Image classification data set "data" (An-Yan-d/which_is_natural on GitHub). Class labels (2): natural, artificial.

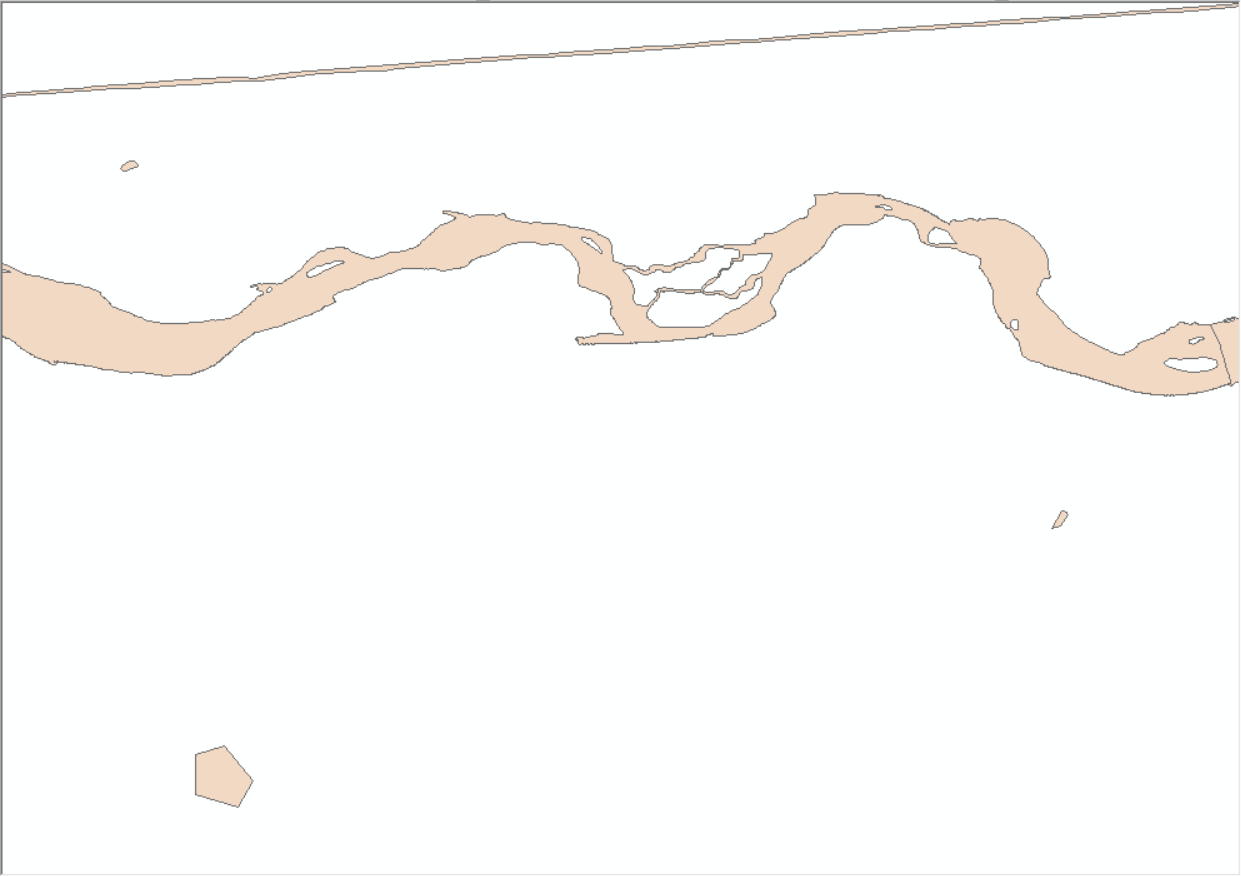
Label: natural

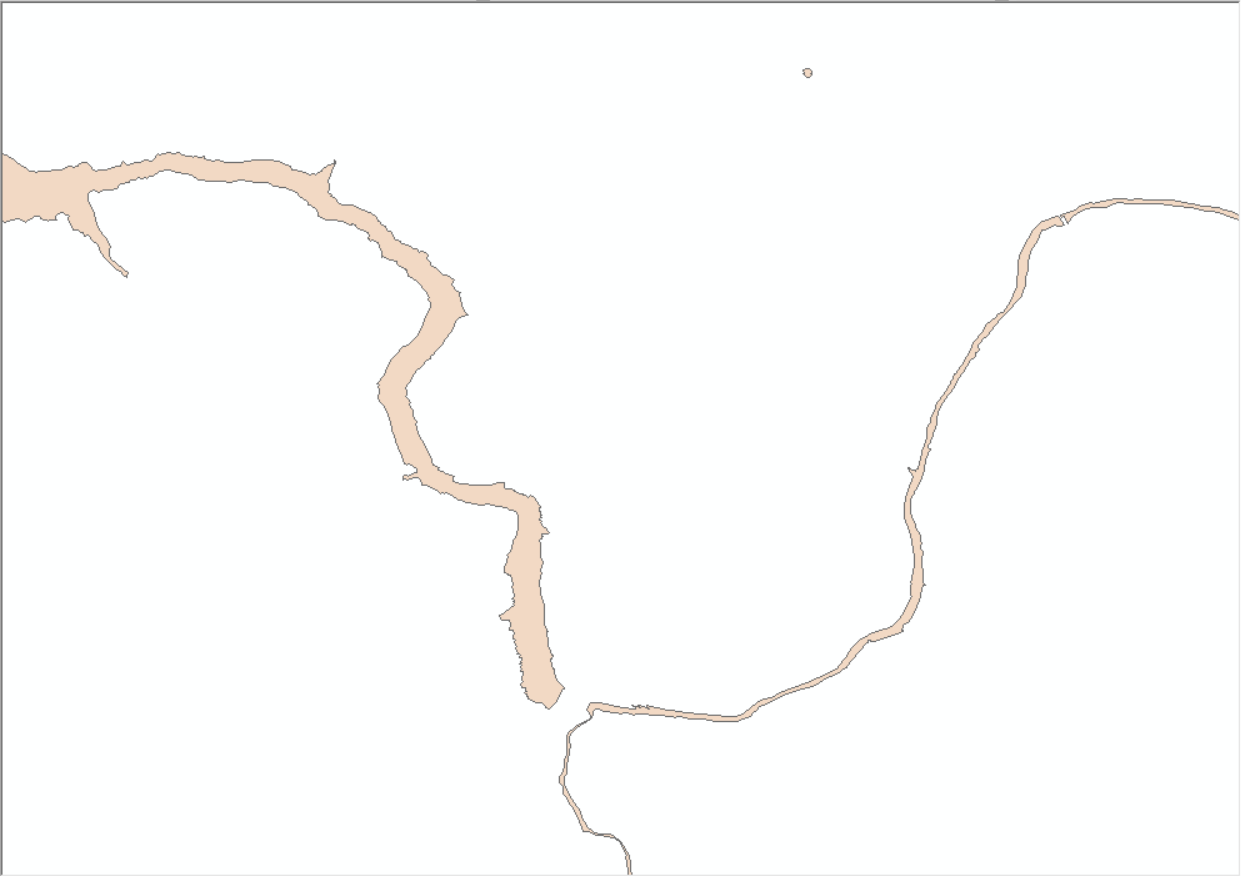
Label: natural

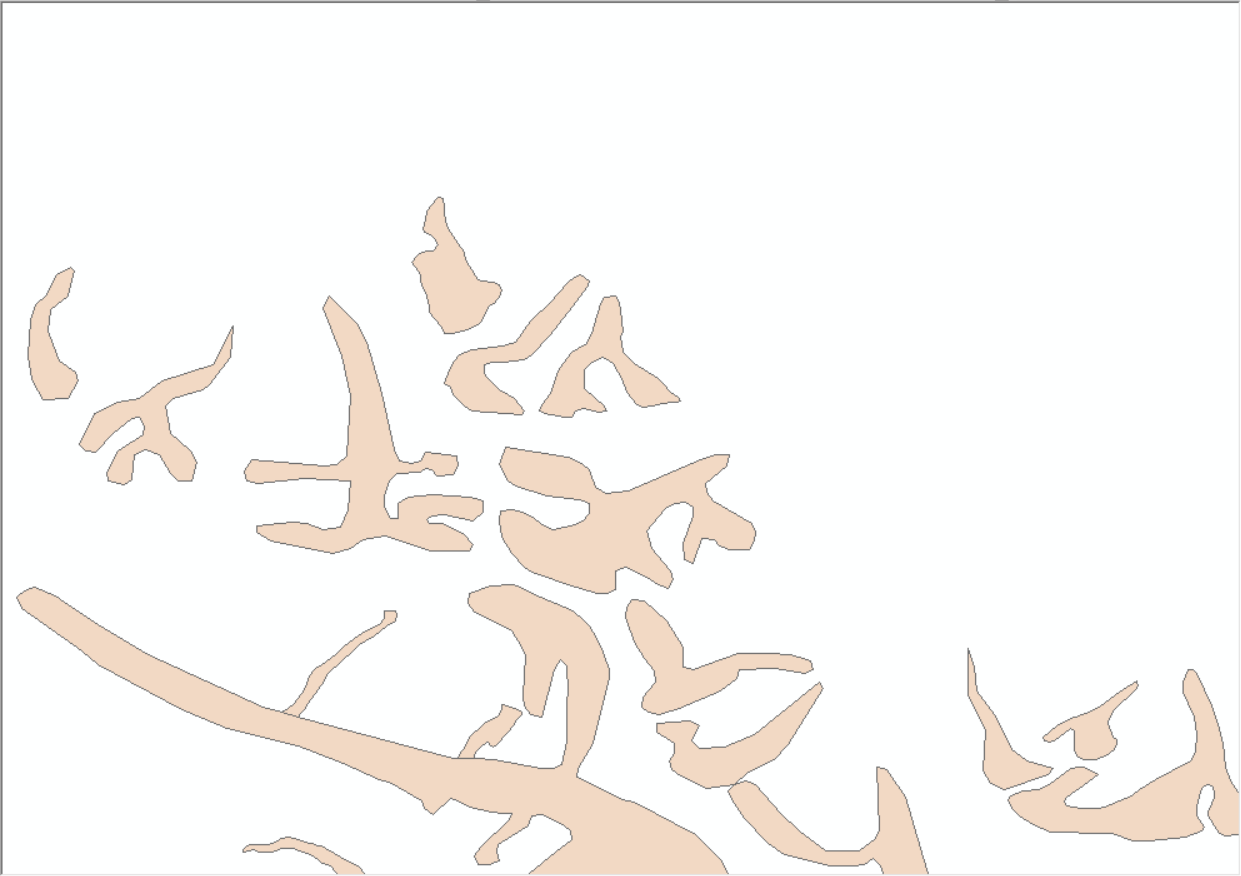
Label: natural

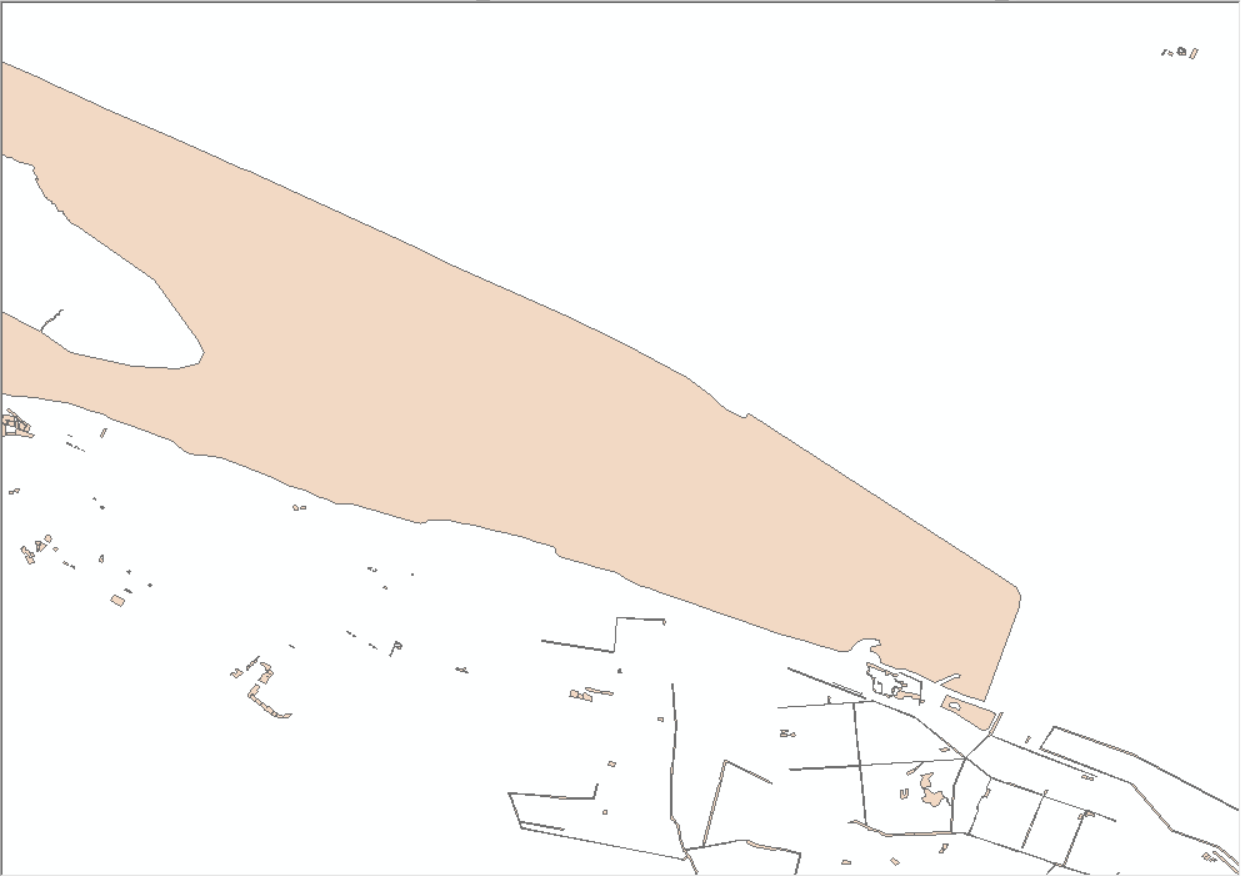
Label: artificial

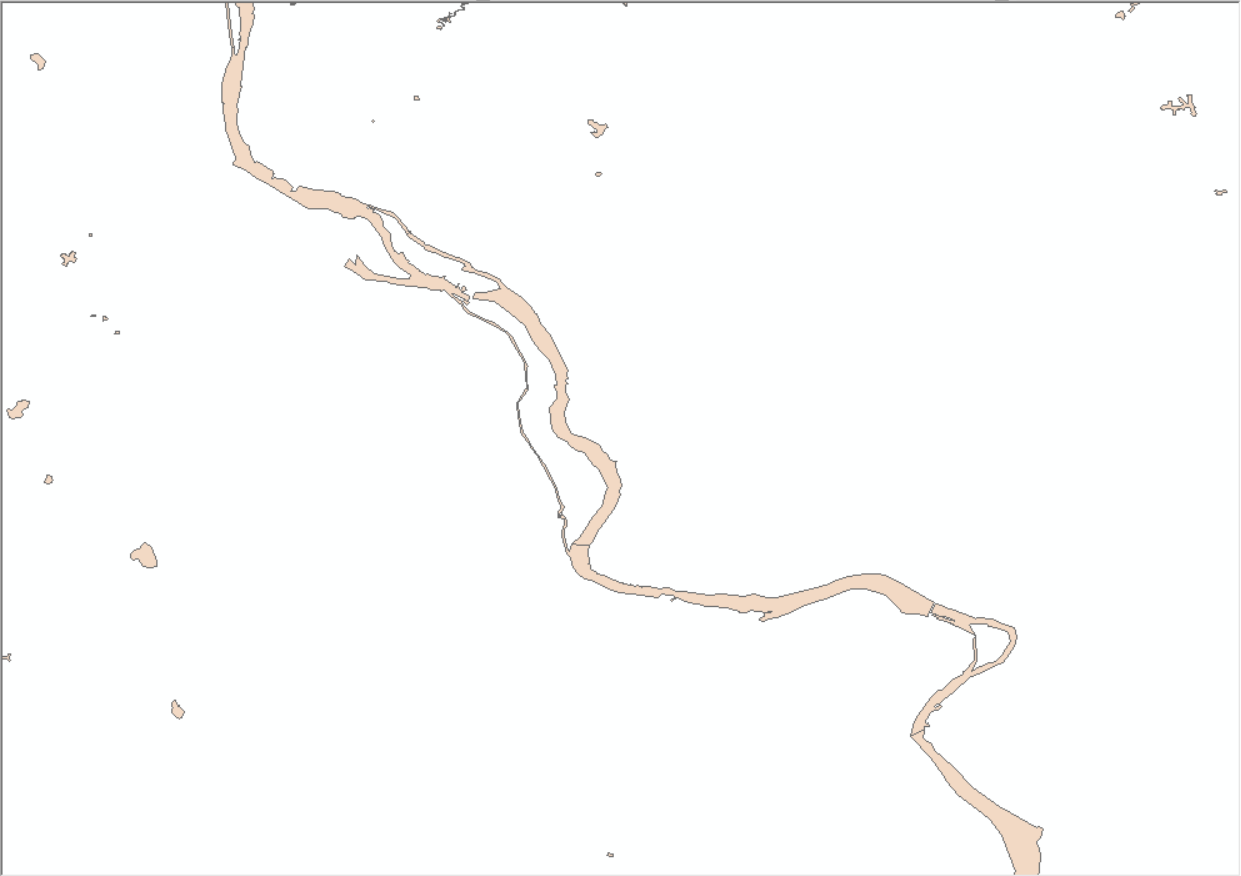
Label: natural

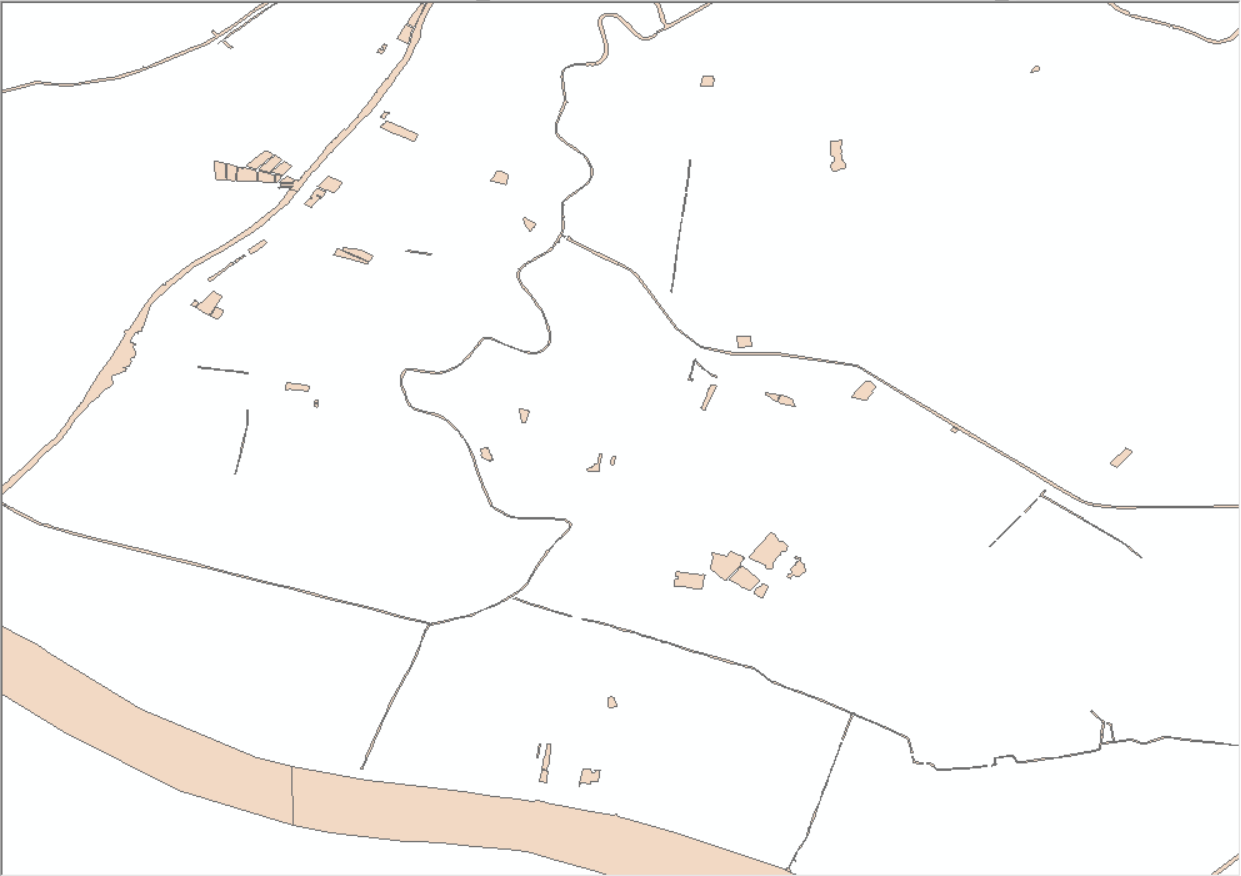
Label: artificial
